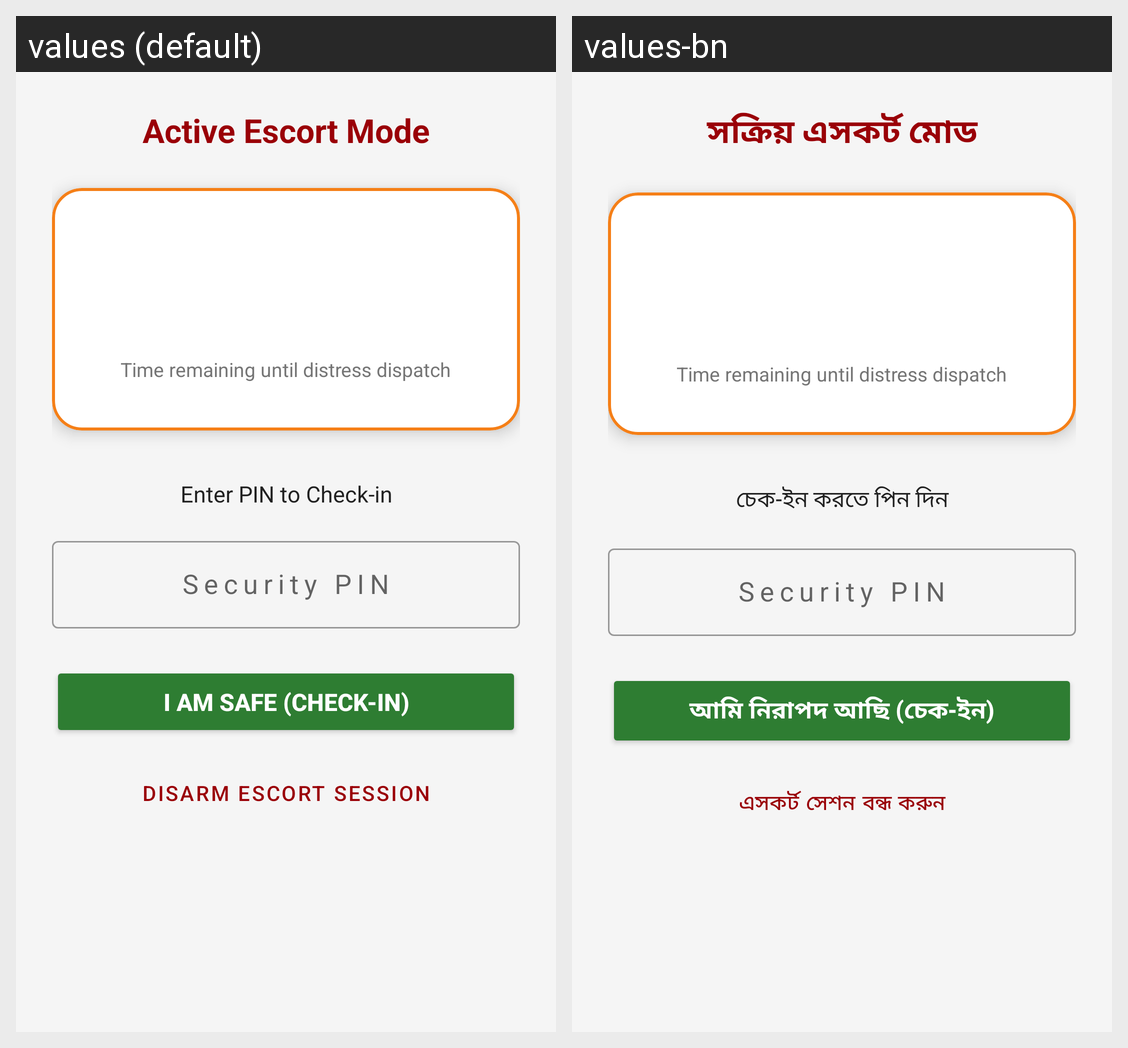

Here is an Android app screen in its default locale and in the app's own translations. Write out the translated-string differences for the strings that appear on this screen.
Android screen res/layout/activity_active_escort.xml rendered under 2 locales, left to right: values (default), values-bn. Device: Nexus 5 (rendered at 1080×1920; each locale shown at half size, 540×960, under a caption strip naming it); theme Theme.Obhoy.
Strings drawn on this screen, with the default value and each locale's value (text and hints the layout hard-codes, and strings that could not be matched under every locale, appear in the picture but are not listed):

title_active_escort
  values: Active Escort Mode
  values-bn: সক্রিয় এসকর্ট মোড

label_countdown_prompt
  values: Enter PIN to Check-in
  values-bn: চেক-ইন করতে পিন দিন

btn_checkin
  values: I Am Safe (Check-In)
  values-bn: আমি নিরাপদ আছি (চেক-ইন)

btn_stop_escort
  values: Disarm Escort Session
  values-bn: এসকর্ট সেশন বন্ধ করুন
